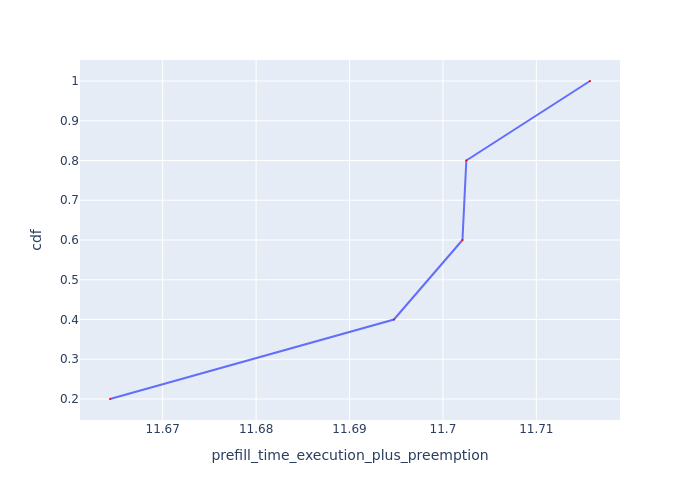

The table this chart was drawn from, first rows:
Request Id, prefill_time_execution_plus_preemption, cdf
0_0, 11.66, 0.2
0_1, 11.69, 0.4
0_2, 11.7, 0.6
0_3, 11.7, 0.8
0_4, 11.72, 1.0
